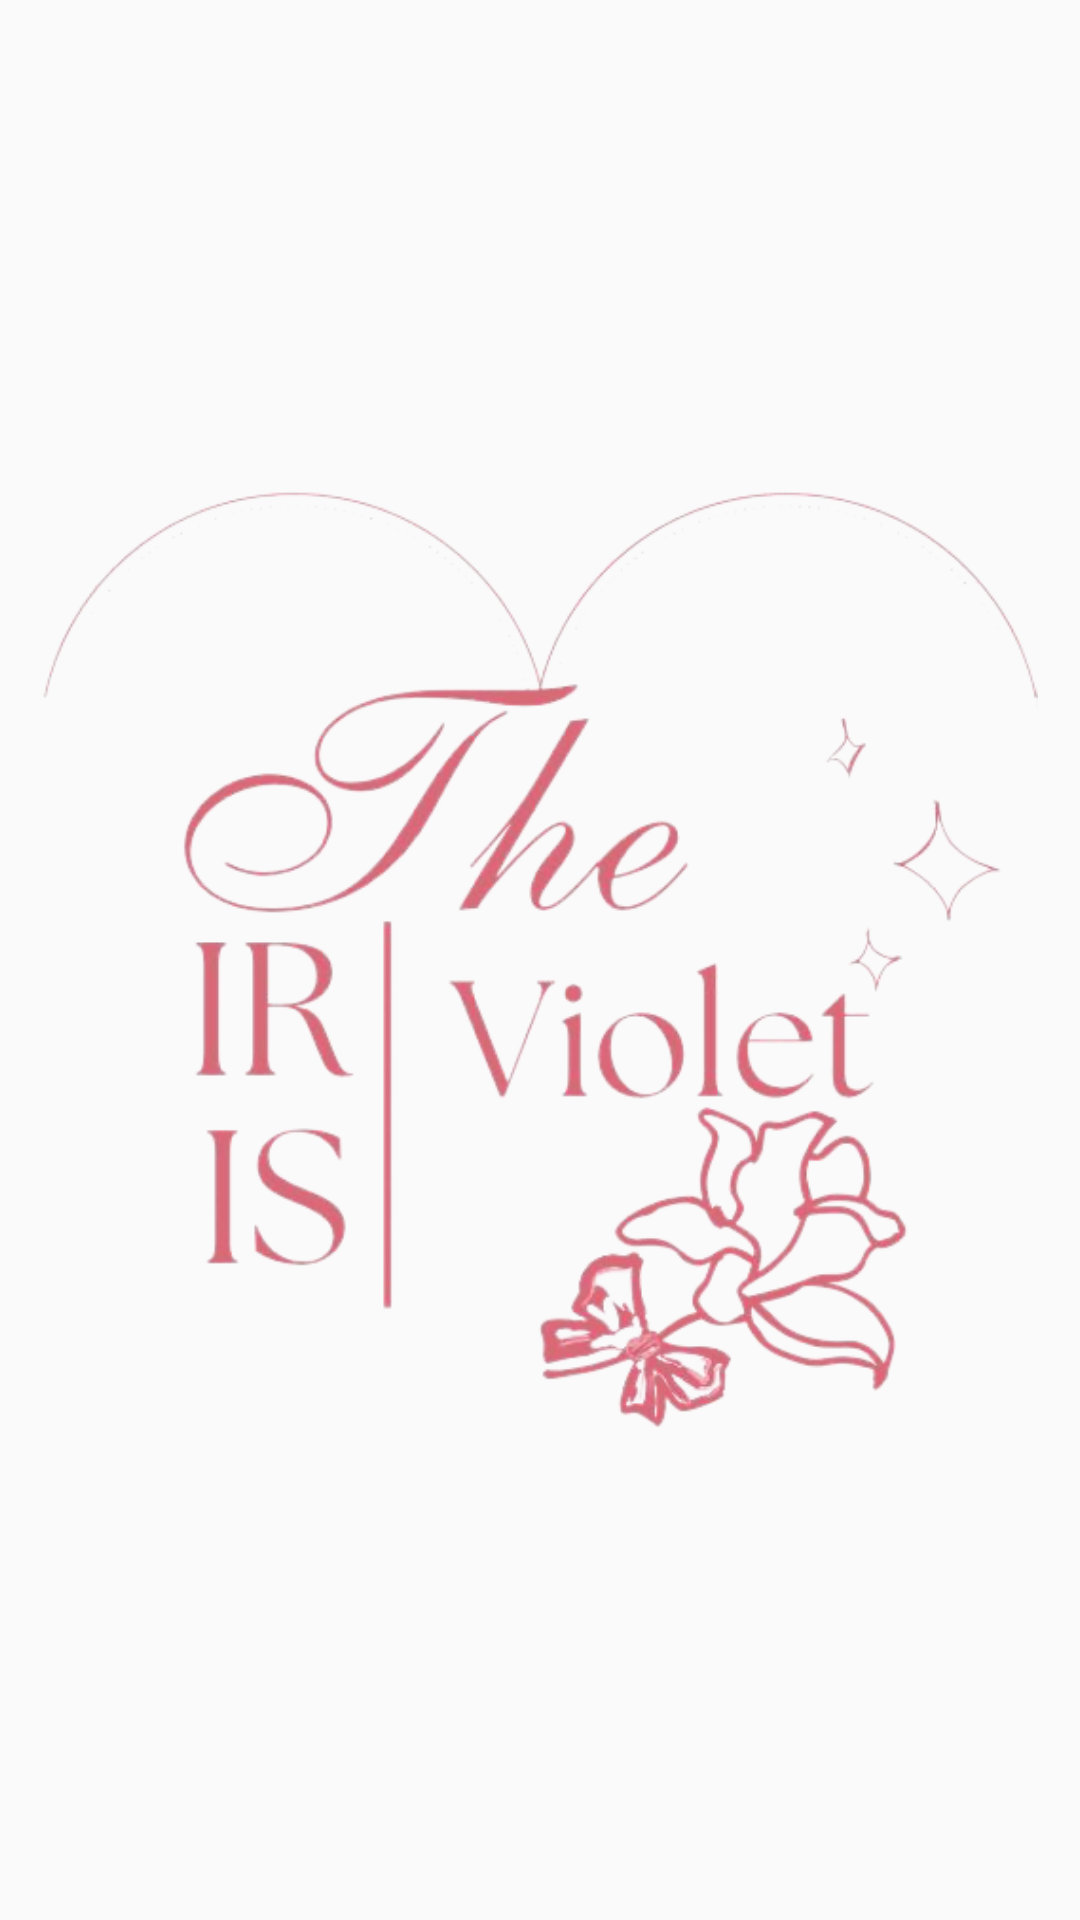

Reconstruct the res/layout file that produces this screen, plus the resources it refers to.
<!-- AndroidManifest.xml: application theme Theme.GiftDelivery -->
<!-- res/layout/activity_first.xml -->
<?xml version="1.0" encoding="utf-8"?>
<androidx.constraintlayout.widget.ConstraintLayout xmlns:android="http://schemas.android.com/apk/res/android"
    xmlns:app="http://schemas.android.com/apk/res-auto"
    xmlns:tools="http://schemas.android.com/tools"
    android:layout_width="match_parent"
    android:layout_height="match_parent"
    android:background="@drawable/backpage"
    tools:context=".First">

    <ImageView
        android:id="@+id/Img_logo"
        android:layout_width="332dp"
        android:layout_height="575dp"
        android:src="@drawable/first"
        app:layout_constraintBottom_toBottomOf="parent"
        app:layout_constraintEnd_toEndOf="parent"
        app:layout_constraintStart_toStartOf="parent"
        app:layout_constraintTop_toTopOf="parent" />

</androidx.constraintlayout.widget.ConstraintLayout>
<!-- resources referenced by this layout -->
<resources>
  <!-- drawable first: png bitmap (drawable, 125231 bytes) -->
  <style name="Theme.GiftDelivery" parent="Base.Theme.GiftDelivery" />
  <style name="Base.Theme.GiftDelivery" parent="Theme.AppCompat.Light.DarkActionBar">
          
          
      </style>
</resources>
